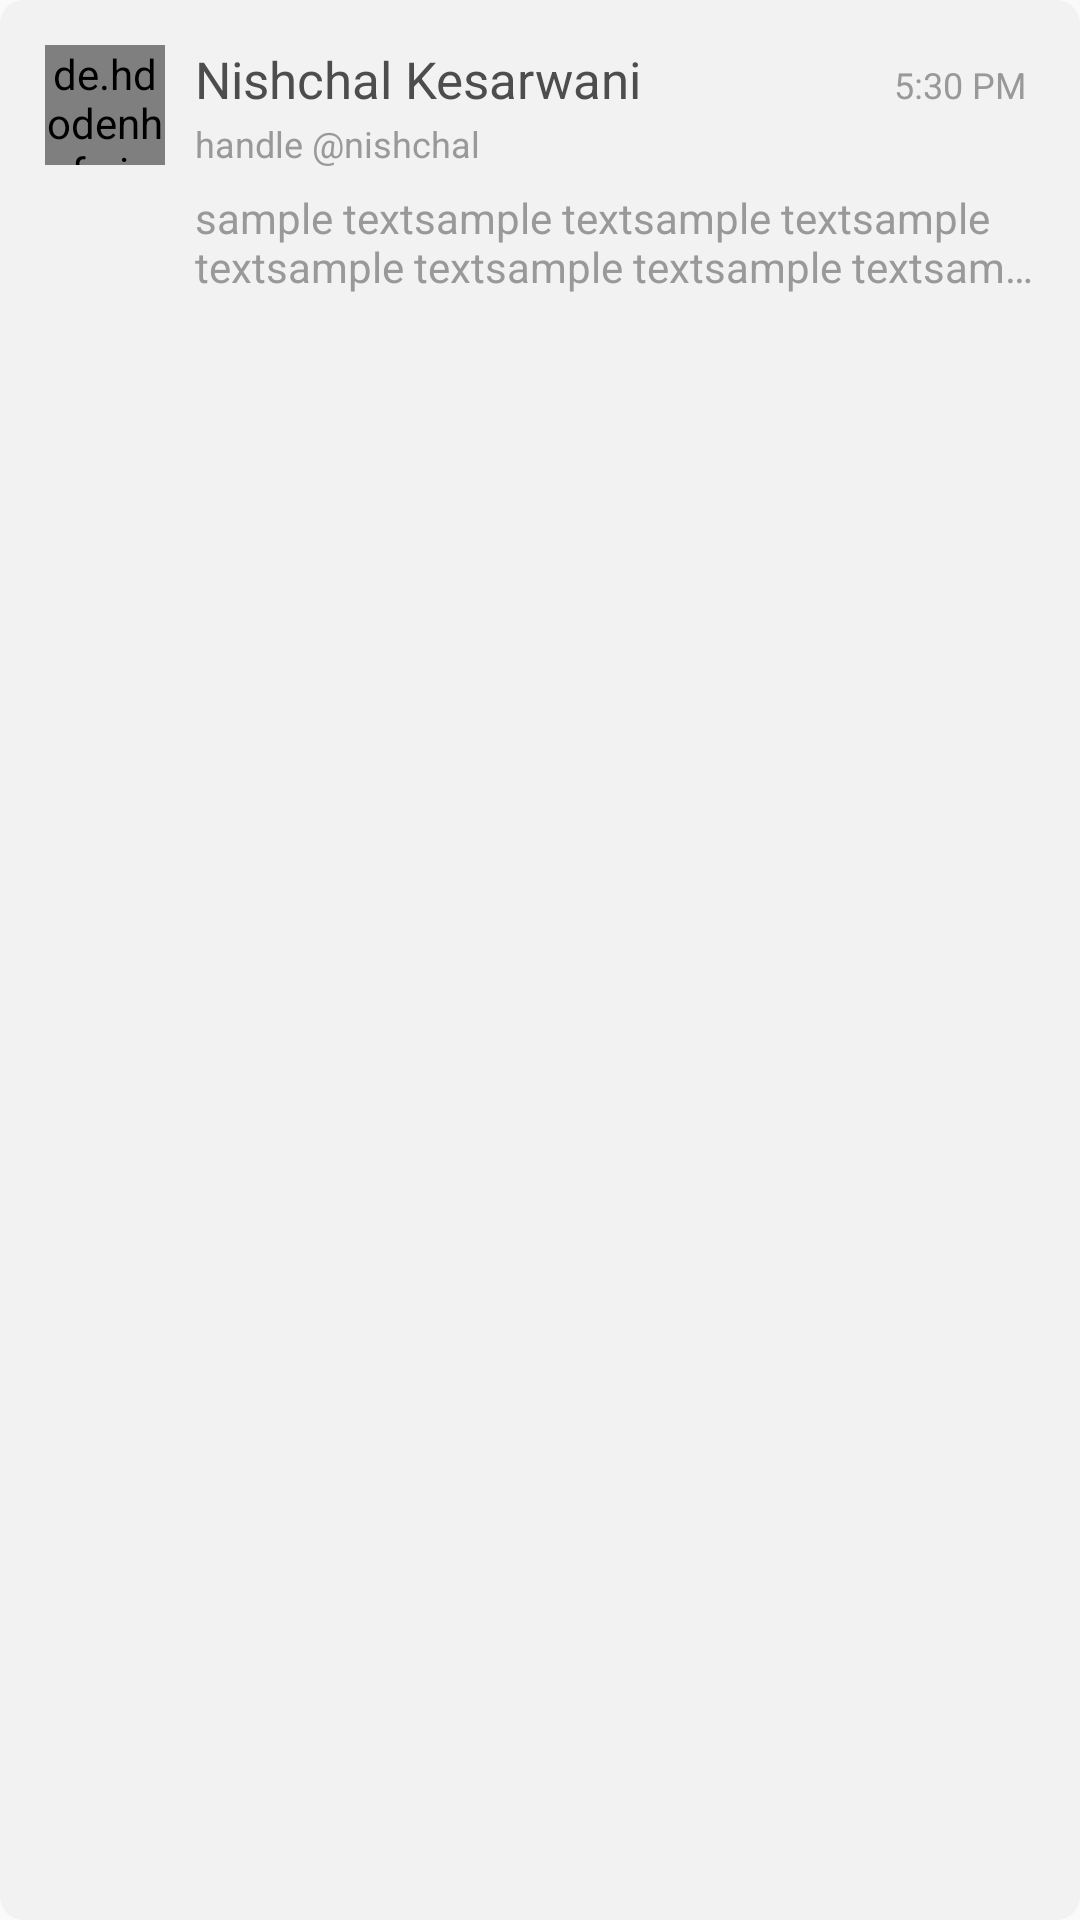

Reconstruct the res/layout file that produces this screen, plus the resources it refers to.
<!-- AndroidManifest.xml: application theme AppTheme -->
<!-- res/layout/connections_list_item.xml -->
<?xml version="1.0" encoding="utf-8"?>
<RelativeLayout xmlns:android="http://schemas.android.com/apk/res/android"
    android:layout_width="match_parent" android:layout_height="wrap_content"
    android:layout_marginLeft="@dimen/connections_horizontal_margin"
    android:layout_marginRight="@dimen/connections_horizontal_margin"
    android:layout_marginTop="@dimen/connections_vertical_spacing"
    android:layout_marginBottom="@dimen/connections_vertical_spacing"
    android:background="@drawable/round_corners_whitethree"
    android:padding="@dimen/connection_item_padding">

    <de.hdodenhof.circleimageview.CircleImageView
        android:layout_width="@dimen/profile_icon_width"
        android:layout_height="@dimen/profile_icon_height"
        android:id="@+id/profileIcon"
        android:src="@drawable/add_user"/>

    <TextView
    android:layout_width="match_parent"
    android:layout_height="wrap_content"
    android:id="@+id/connectionTitle"
    android:text="Nishchal Kesarwani"
    android:textSize="@dimen/connection_title"
    android:textColor="@color/greyishBrown"
    android:layout_toRightOf="@+id/profileIcon"
    android:layout_marginLeft="@dimen/connection_between_item_spacing"
    />

    <TextView
        android:layout_width="wrap_content"
        android:layout_height="wrap_content"
        android:layout_alignBaseline="@+id/connectionTitle"
        android:layout_alignParentRight="true"
        android:padding="@dimen/time_text_padding"
        android:text="5:30 PM"
        android:textColor="@color/warmGrey"
        android:textSize="@dimen/connection_time_text"
        android:id="@+id/timeText"/>
    <TextView
        android:layout_width="match_parent"
        android:layout_height="wrap_content"
        android:id="@+id/userHandle"
        android:text="handle @nishchal"
        android:textSize="@dimen/connection_handle_text"
        android:textColor="@color/warmGrey"
        android:layout_toRightOf="@+id/profileIcon"
        android:layout_below="@+id/connectionTitle"
        android:layout_marginLeft="@dimen/connection_between_item_spacing"
        android:paddingTop="@dimen/connection_handle_padding"

        />

    <TextView
        android:layout_width="match_parent"
        android:layout_height="wrap_content"
        android:id="@+id/connectionMessage"
        android:text="sample textsample textsample textsample textsample textsample textsample textsample textsample textsample textsample textsample textsample textsample textsample textsample textsample textsample textsample textsample textsample textsample textsample textsample textsample textsample textsample textsample textsample textsample textsample textsample text"
        android:textColor="@color/warmGrey"
        android:textSize="@dimen/connection_message_text"
        android:layout_below="@+id/profileIcon"
        android:layout_toRightOf="@+id/profileIcon"
        android:layout_marginTop="@dimen/connection_between_item_spacing_vertical"
        android:layout_marginLeft="@dimen/connection_between_item_spacing"
        android:maxLines="@string/maxLinesConnectionMessage"
        android:ellipsize="end"


        />

</RelativeLayout>
<!-- resources referenced by this layout -->
<resources>
  <color name="greyishBrown">#4d4d4d</color>
  <color name="warmGrey">#999999</color>
  <dimen name="connection_between_item_spacing">10dp</dimen>
  <dimen name="connection_between_item_spacing_vertical">8dp</dimen>
  <dimen name="connection_handle_padding">2dp</dimen>
  <dimen name="connection_handle_text">12dp</dimen>
  <dimen name="connection_item_padding">15dp</dimen>
  <dimen name="connection_message_text">14dp</dimen>
  <dimen name="connection_time_text">12dp</dimen>
  <dimen name="connection_title">17dp</dimen>
  <dimen name="connections_horizontal_margin">18dp</dimen>
  <dimen name="connections_vertical_spacing">10dp</dimen>
  <dimen name="profile_icon_height">40dp</dimen>
  <dimen name="profile_icon_width">40dp</dimen>
  <dimen name="time_text_padding">3dp</dimen>
  <!-- drawable add_user: png bitmap (drawable, 386 bytes) -->
  <!-- drawable round_corners_whitethree (drawable) -->
  <?xml version="1.0" encoding="utf-8"?>
  <shape
      xmlns:android="http://schemas.android.com/apk/res/android">
      <solid
          android:color="@color/whiteThree">
      </solid>
      <stroke
          android:width="0dp"
          android:color="@color/whiteThree">
      </stroke>
      <corners
          android:topLeftRadius="@dimen/cornerRadius"
          android:topRightRadius="@dimen/cornerRadius"
          android:bottomLeftRadius="@dimen/cornerRadius"
          android:bottomRightRadius="@dimen/cornerRadius">
      </corners>
  </shape>
  <string name="maxLinesConnectionMessage">2</string>
  <style name="AppTheme" parent="Theme.AppCompat.Light.DarkActionBar">
          
          <item name="colorPrimary">@color/colorPrimary</item>
          <item name="colorPrimaryDark">@color/colorPrimaryDark</item>
          <item name="colorAccent">@color/colorAccent</item>
      </style>
  <color name="whiteThree">#f2f2f2</color>
  <dimen name="cornerRadius">8dp</dimen>
  <color name="colorPrimary">#3F51B5</color>
  <color name="colorPrimaryDark">#303F9F</color>
  <color name="colorAccent">#FF4081</color>
</resources>
